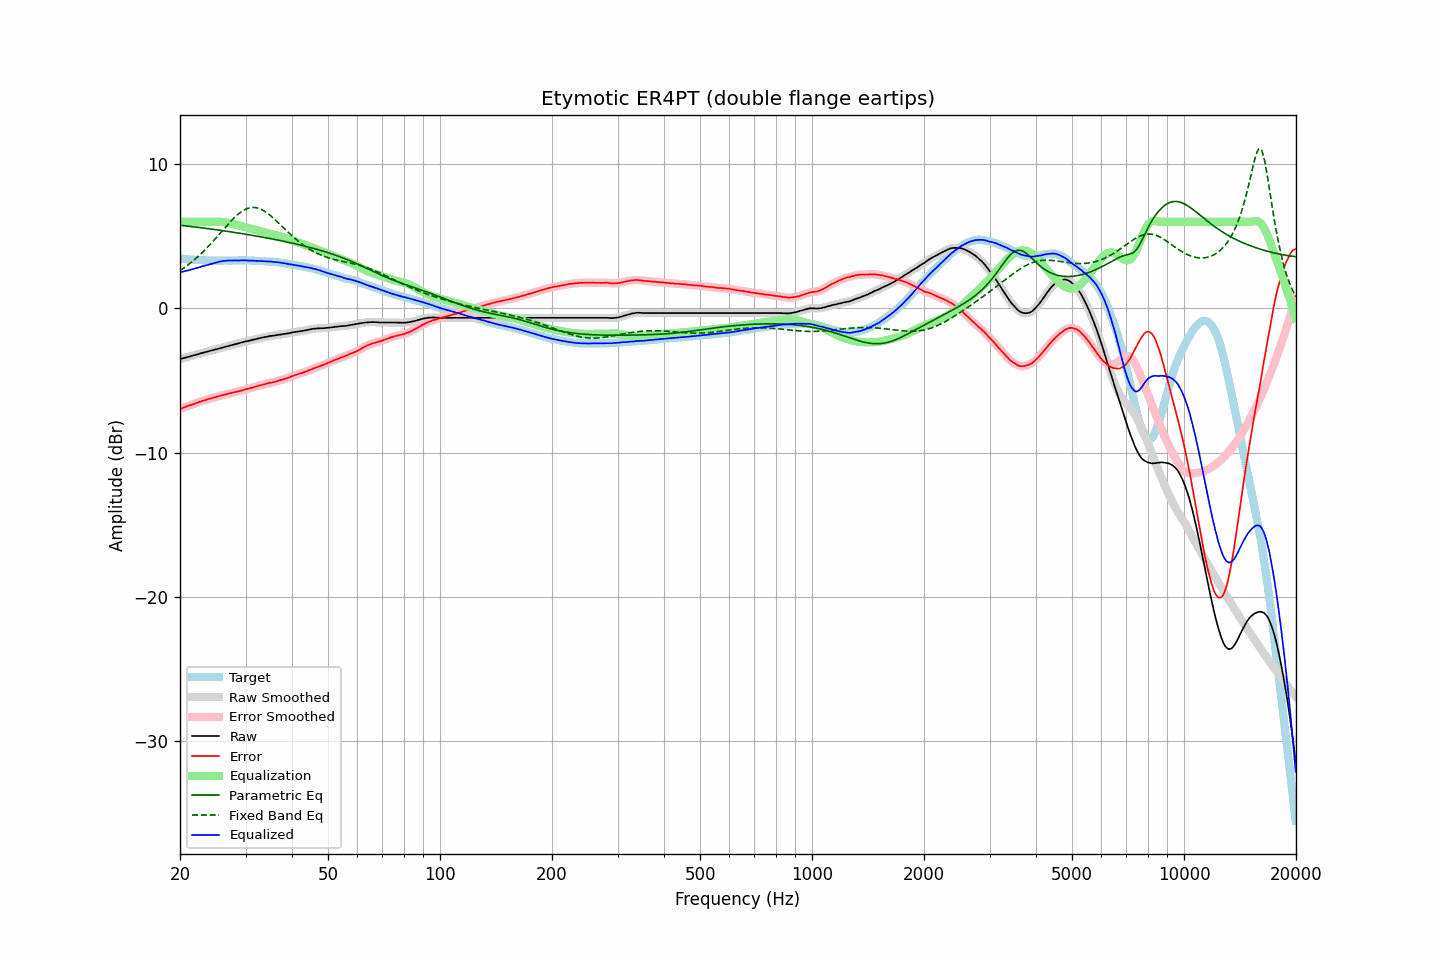

The table this chart was drawn from, first rows:
frequency, raw, error, smoothed, error_smoothed, equalization, parametric_eq, fixed_band_eq, equalized_raw, equalized_smoothed, target
20.00, -3.52, -6.98, -3.52, -6.98, 6.00, 5.76, 2.61, 2.48, 2.48, 3.46
20.20, -3.49, -6.94, -3.49, -6.94, 6.00, 5.75, 2.69, 2.51, 2.51, 3.45
20.40, -3.46, -6.89, -3.46, -6.89, 6.00, 5.73, 2.77, 2.54, 2.54, 3.43
20.61, -3.43, -6.86, -3.43, -6.85, 6.00, 5.72, 2.85, 2.57, 2.57, 3.42
20.81, -3.40, -6.80, -3.40, -6.81, 6.00, 5.71, 2.93, 2.60, 2.60, 3.40
21.02, -3.37, -6.76, -3.37, -6.77, 6.00, 5.69, 3.01, 2.63, 2.63, 3.39
21.23, -3.34, -6.72, -3.34, -6.73, 6.00, 5.68, 3.10, 2.66, 2.66, 3.38
21.44, -3.31, -6.70, -3.31, -6.69, 6.00, 5.67, 3.19, 2.69, 2.69, 3.39
21.66, -3.28, -6.65, -3.28, -6.66, 6.00, 5.66, 3.28, 2.72, 2.72, 3.37
21.87, -3.25, -6.62, -3.25, -6.62, 6.00, 5.64, 3.37, 2.75, 2.75, 3.37
22.09, -3.22, -6.57, -3.22, -6.58, 6.00, 5.63, 3.47, 2.78, 2.78, 3.35
22.31, -3.19, -6.54, -3.19, -6.54, 6.00, 5.62, 3.57, 2.81, 2.81, 3.35
22.54, -3.15, -6.49, -3.15, -6.50, 6.00, 5.60, 3.67, 2.85, 2.85, 3.34
22.76, -3.12, -6.46, -3.12, -6.46, 6.00, 5.59, 3.78, 2.88, 2.88, 3.34
22.99, -3.09, -6.42, -3.09, -6.42, 6.00, 5.57, 3.88, 2.91, 2.91, 3.33
23.22, -3.06, -6.38, -3.06, -6.39, 6.00, 5.56, 3.99, 2.94, 2.94, 3.32
23.45, -3.03, -6.36, -3.03, -6.35, 6.00, 5.54, 4.11, 2.97, 2.97, 3.33
23.69, -3.00, -6.32, -3.00, -6.32, 6.00, 5.53, 4.22, 3.00, 3.00, 3.32
23.92, -2.97, -6.28, -2.97, -6.29, 6.00, 5.52, 4.34, 3.03, 3.03, 3.31
24.16, -2.94, -6.26, -2.94, -6.25, 6.00, 5.50, 4.46, 3.06, 3.06, 3.32
24.40, -2.91, -6.23, -2.91, -6.23, 6.00, 5.49, 4.58, 3.09, 3.09, 3.32
24.65, -2.88, -6.20, -2.88, -6.20, 6.00, 5.47, 4.70, 3.12, 3.12, 3.32
24.89, -2.85, -6.16, -2.85, -6.16, 6.00, 5.45, 4.83, 3.15, 3.15, 3.31
25.14, -2.82, -6.12, -2.82, -6.13, 6.01, 5.44, 4.95, 3.19, 3.19, 3.30
25.39, -2.79, -6.09, -2.79, -6.09, 6.01, 5.42, 5.08, 3.22, 3.22, 3.30
25.65, -2.76, -6.06, -2.76, -6.06, 6.00, 5.41, 5.21, 3.24, 3.24, 3.30
25.91, -2.73, -6.03, -2.73, -6.03, 5.99, 5.39, 5.33, 3.26, 3.26, 3.30
26.16, -2.70, -6.01, -2.70, -6.01, 5.98, 5.38, 5.46, 3.28, 3.28, 3.31
26.43, -2.67, -5.98, -2.67, -5.98, 5.97, 5.36, 5.59, 3.30, 3.30, 3.31
26.69, -2.64, -5.95, -2.64, -5.95, 5.94, 5.34, 5.71, 3.30, 3.30, 3.31
26.96, -2.61, -5.92, -2.61, -5.92, 5.92, 5.33, 5.84, 3.31, 3.31, 3.31
27.23, -2.58, -5.89, -2.58, -5.89, 5.90, 5.31, 5.96, 3.31, 3.31, 3.31
27.50, -2.55, -5.86, -2.55, -5.86, 5.87, 5.29, 6.08, 3.32, 3.32, 3.31
27.77, -2.52, -5.83, -2.52, -5.83, 5.84, 5.28, 6.19, 3.32, 3.32, 3.31
28.05, -2.49, -5.80, -2.49, -5.81, 5.81, 5.26, 6.30, 3.32, 3.32, 3.31
28.33, -2.47, -5.79, -2.47, -5.79, 5.78, 5.24, 6.41, 3.31, 3.32, 3.32
28.62, -2.44, -5.76, -2.44, -5.76, 5.76, 5.22, 6.51, 3.32, 3.32, 3.32
28.90, -2.41, -5.74, -2.41, -5.74, 5.73, 5.21, 6.60, 3.32, 3.32, 3.33
29.19, -2.38, -5.71, -2.38, -5.71, 5.70, 5.19, 6.68, 3.32, 3.32, 3.33
29.48, -2.35, -5.68, -2.35, -5.68, 5.68, 5.17, 6.75, 3.33, 3.33, 3.33
29.78, -2.32, -5.64, -2.32, -5.64, 5.65, 5.15, 6.82, 3.33, 3.33, 3.32
30.08, -2.29, -5.61, -2.29, -5.61, 5.62, 5.13, 6.88, 3.33, 3.32, 3.32
30.38, -2.27, -5.58, -2.27, -5.58, 5.59, 5.11, 6.92, 3.32, 3.32, 3.31
30.68, -2.25, -5.56, -2.25, -5.56, 5.56, 5.10, 6.96, 3.31, 3.31, 3.31
30.99, -2.22, -5.53, -2.22, -5.53, 5.52, 5.08, 6.98, 3.30, 3.30, 3.31
31.30, -2.19, -5.50, -2.19, -5.50, 5.49, 5.06, 6.99, 3.30, 3.30, 3.31
31.61, -2.16, -5.46, -2.16, -5.46, 5.46, 5.04, 7.00, 3.30, 3.30, 3.30
31.93, -2.14, -5.42, -2.14, -5.43, 5.43, 5.02, 6.98, 3.29, 3.29, 3.28
32.24, -2.11, -5.40, -2.11, -5.39, 5.40, 5.00, 6.96, 3.29, 3.29, 3.29
32.57, -2.08, -5.36, -2.08, -5.36, 5.37, 4.98, 6.93, 3.29, 3.28, 3.28
32.89, -2.06, -5.34, -2.06, -5.33, 5.33, 4.96, 6.89, 3.27, 3.28, 3.28
33.22, -2.03, -5.30, -2.03, -5.30, 5.30, 4.94, 6.83, 3.27, 3.27, 3.27
33.55, -2.01, -5.28, -2.01, -5.28, 5.27, 4.92, 6.77, 3.26, 3.26, 3.27
33.89, -1.99, -5.25, -1.99, -5.25, 5.25, 4.90, 6.70, 3.26, 3.26, 3.26
34.23, -1.97, -5.22, -1.97, -5.22, 5.22, 4.88, 6.63, 3.25, 3.25, 3.25
34.57, -1.95, -5.19, -1.95, -5.19, 5.20, 4.86, 6.54, 3.25, 3.25, 3.24
34.92, -1.92, -5.15, -1.93, -5.16, 5.17, 4.84, 6.45, 3.25, 3.24, 3.23
35.27, -1.91, -5.16, -1.91, -5.15, 5.14, 4.81, 6.36, 3.23, 3.23, 3.25
35.62, -1.90, -5.12, -1.90, -5.12, 5.12, 4.79, 6.26, 3.22, 3.22, 3.22
35.97, -1.88, -5.10, -1.88, -5.10, 5.09, 4.77, 6.16, 3.21, 3.21, 3.22
... 635 more rows
